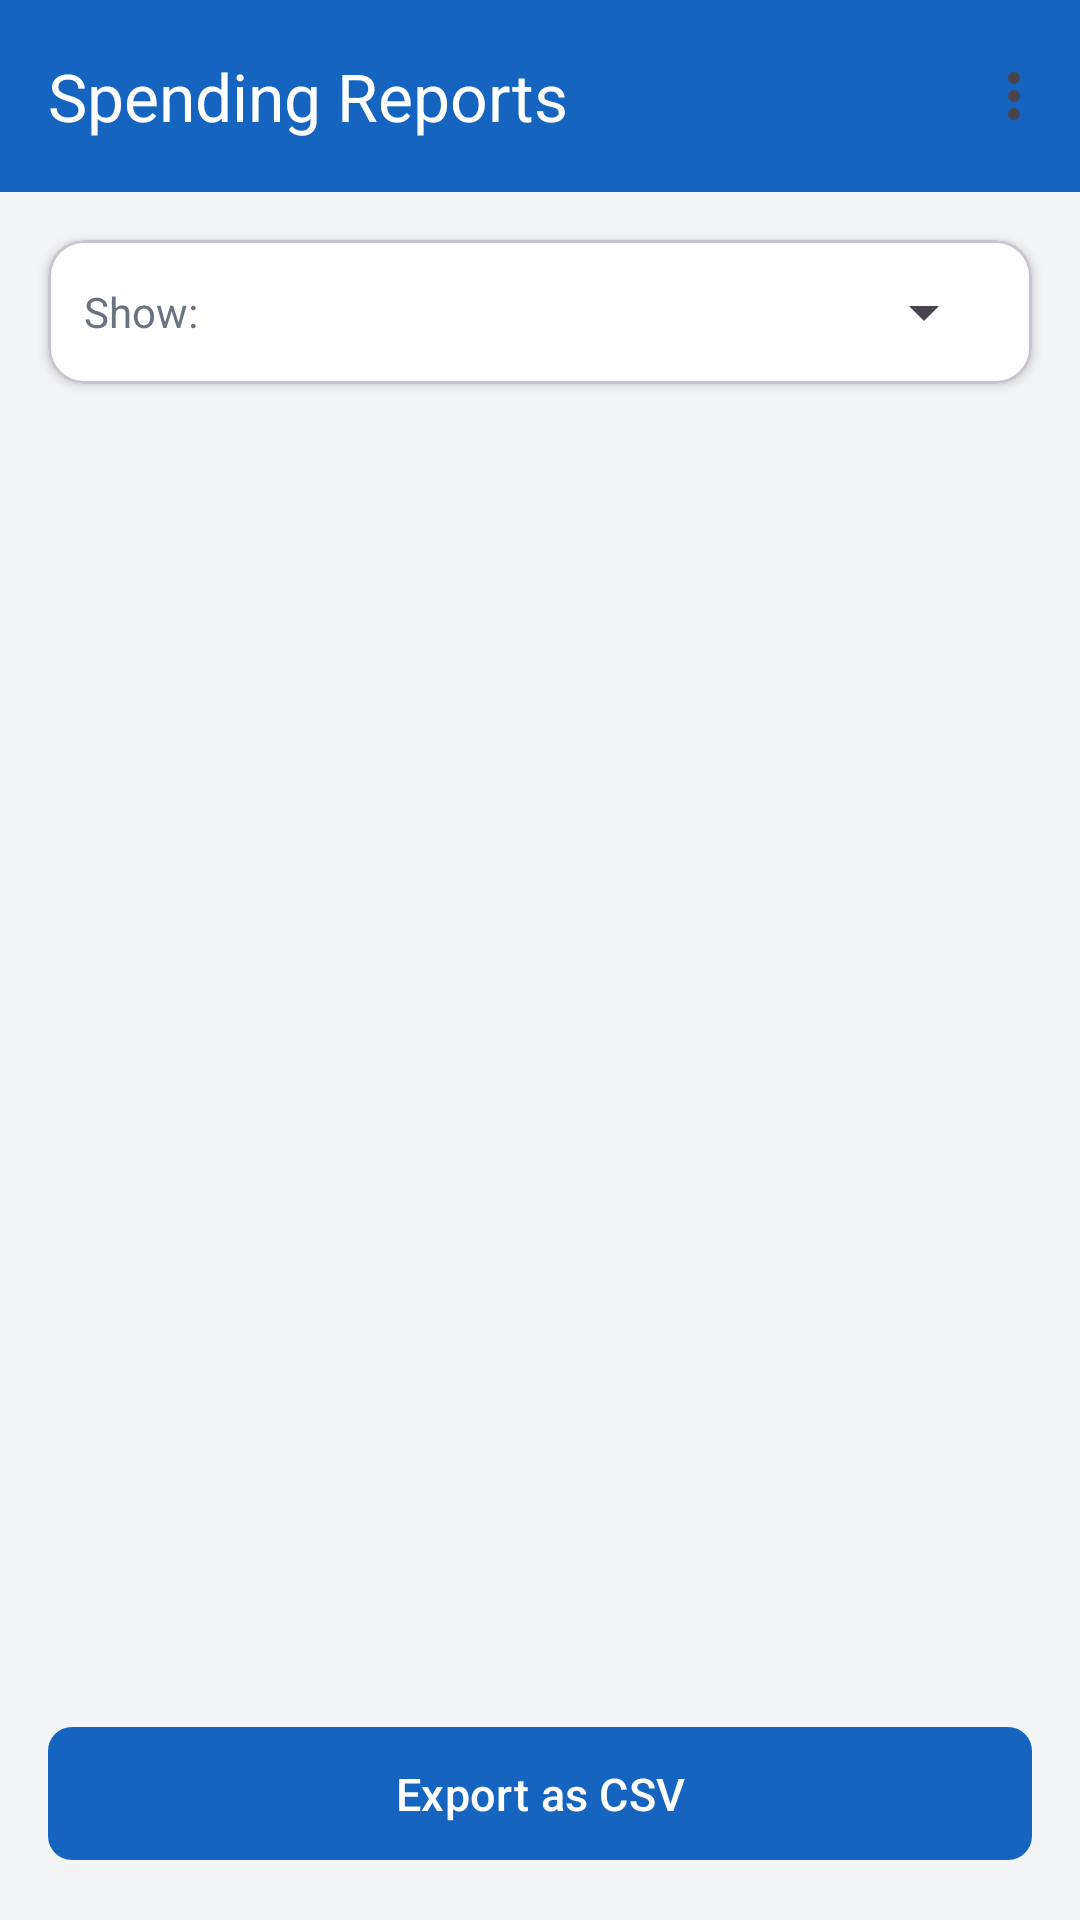

Write the Android layout XML for this screen, with the resource values it uses.
<!-- AndroidManifest.xml: application theme Theme.BudgetHelper -->
<!-- res/layout/activity_report.xml -->
<?xml version="1.0" encoding="utf-8"?>
<LinearLayout xmlns:android="http://schemas.android.com/apk/res/android"
    xmlns:app="http://schemas.android.com/apk/res-auto"
    android:layout_width="match_parent"
    android:layout_height="match_parent"
    android:orientation="vertical"
    android:background="@color/background">

    <com.google.android.material.appbar.MaterialToolbar
        android:id="@+id/reportToolbar"
        android:layout_width="match_parent"
        android:layout_height="?attr/actionBarSize"
        android:background="@color/colorPrimary"
        android:elevation="4dp"
        app:title="@string/report_title"
        app:titleTextColor="@color/white"
        app:navigationIcon="@drawable/ic_arrow_back"
        app:navigationIconTint="@color/white"
        app:menu="@menu/menu_report" />

    
    <com.google.android.material.card.MaterialCardView
        android:layout_width="match_parent"
        android:layout_height="wrap_content"
        android:layout_margin="16dp"
        app:cardCornerRadius="12dp"
        app:cardElevation="2dp"
        app:cardBackgroundColor="@color/surface">

        <LinearLayout
            android:layout_width="match_parent"
            android:layout_height="wrap_content"
            android:orientation="horizontal"
            android:padding="12dp"
            android:gravity="center_vertical">

            <TextView
                android:layout_width="0dp"
                android:layout_height="wrap_content"
                android:layout_weight="1"
                android:text="@string/report_filter_label"
                android:textColor="@color/text_secondary"
                android:textSize="14sp" />

            <Spinner
                android:id="@+id/filterSpinner"
                android:layout_width="wrap_content"
                android:layout_height="wrap_content" />

        </LinearLayout>
    </com.google.android.material.card.MaterialCardView>

    
    <androidx.recyclerview.widget.RecyclerView
        android:id="@+id/sessionsRecyclerView"
        android:layout_width="match_parent"
        android:layout_height="0dp"
        android:layout_weight="1"
        android:paddingStart="16dp"
        android:paddingEnd="16dp"
        android:paddingBottom="8dp"
        android:clipToPadding="false" />

    <TextView
        android:id="@+id/reportEmptyText"
        android:layout_width="match_parent"
        android:layout_height="0dp"
        android:layout_weight="1"
        android:gravity="center"
        android:text="@string/report_empty"
        android:textColor="@color/text_secondary"
        android:textSize="15sp"
        android:visibility="gone" />

    
    <com.google.android.material.button.MaterialButton
        android:id="@+id/exportButton"
        android:layout_width="match_parent"
        android:layout_height="wrap_content"
        android:layout_margin="16dp"
        android:text="@string/report_export_csv"
        android:textAllCaps="false"
        android:textSize="15sp"
        android:paddingTop="12dp"
        android:paddingBottom="12dp"
        app:cornerRadius="8dp" />

</LinearLayout>
<!-- resources referenced by this layout -->
<resources>
  <color name="background">#F3F4F6</color>
  <color name="colorPrimary">#1565C0</color>
  <color name="surface">#FFFFFF</color>
  <color name="text_secondary">#6B7280</color>
  <color name="white">#FFFFFFFF</color>
  <string name="report_empty">No sessions found for this period.\nAdd items and let the app run in the background to save sessions.</string>
  <string name="report_export_csv">Export as CSV</string>
  <string name="report_filter_label">Show:</string>
  <string name="report_title">Spending Reports</string>
  <style name="Theme.BudgetHelper" parent="Base.Theme.BudgetHelper" />
  <style name="Base.Theme.BudgetHelper" parent="Theme.Material3.DayNight.NoActionBar">
          <item name="colorPrimary">@color/colorPrimary</item>
          <item name="colorPrimaryVariant">@color/colorPrimaryDark</item>
          <item name="colorOnPrimary">@color/white</item>
          <item name="android:windowBackground">@color/background</item>
      </style>
  <color name="colorPrimaryDark">#0D47A1</color>
</resources>
